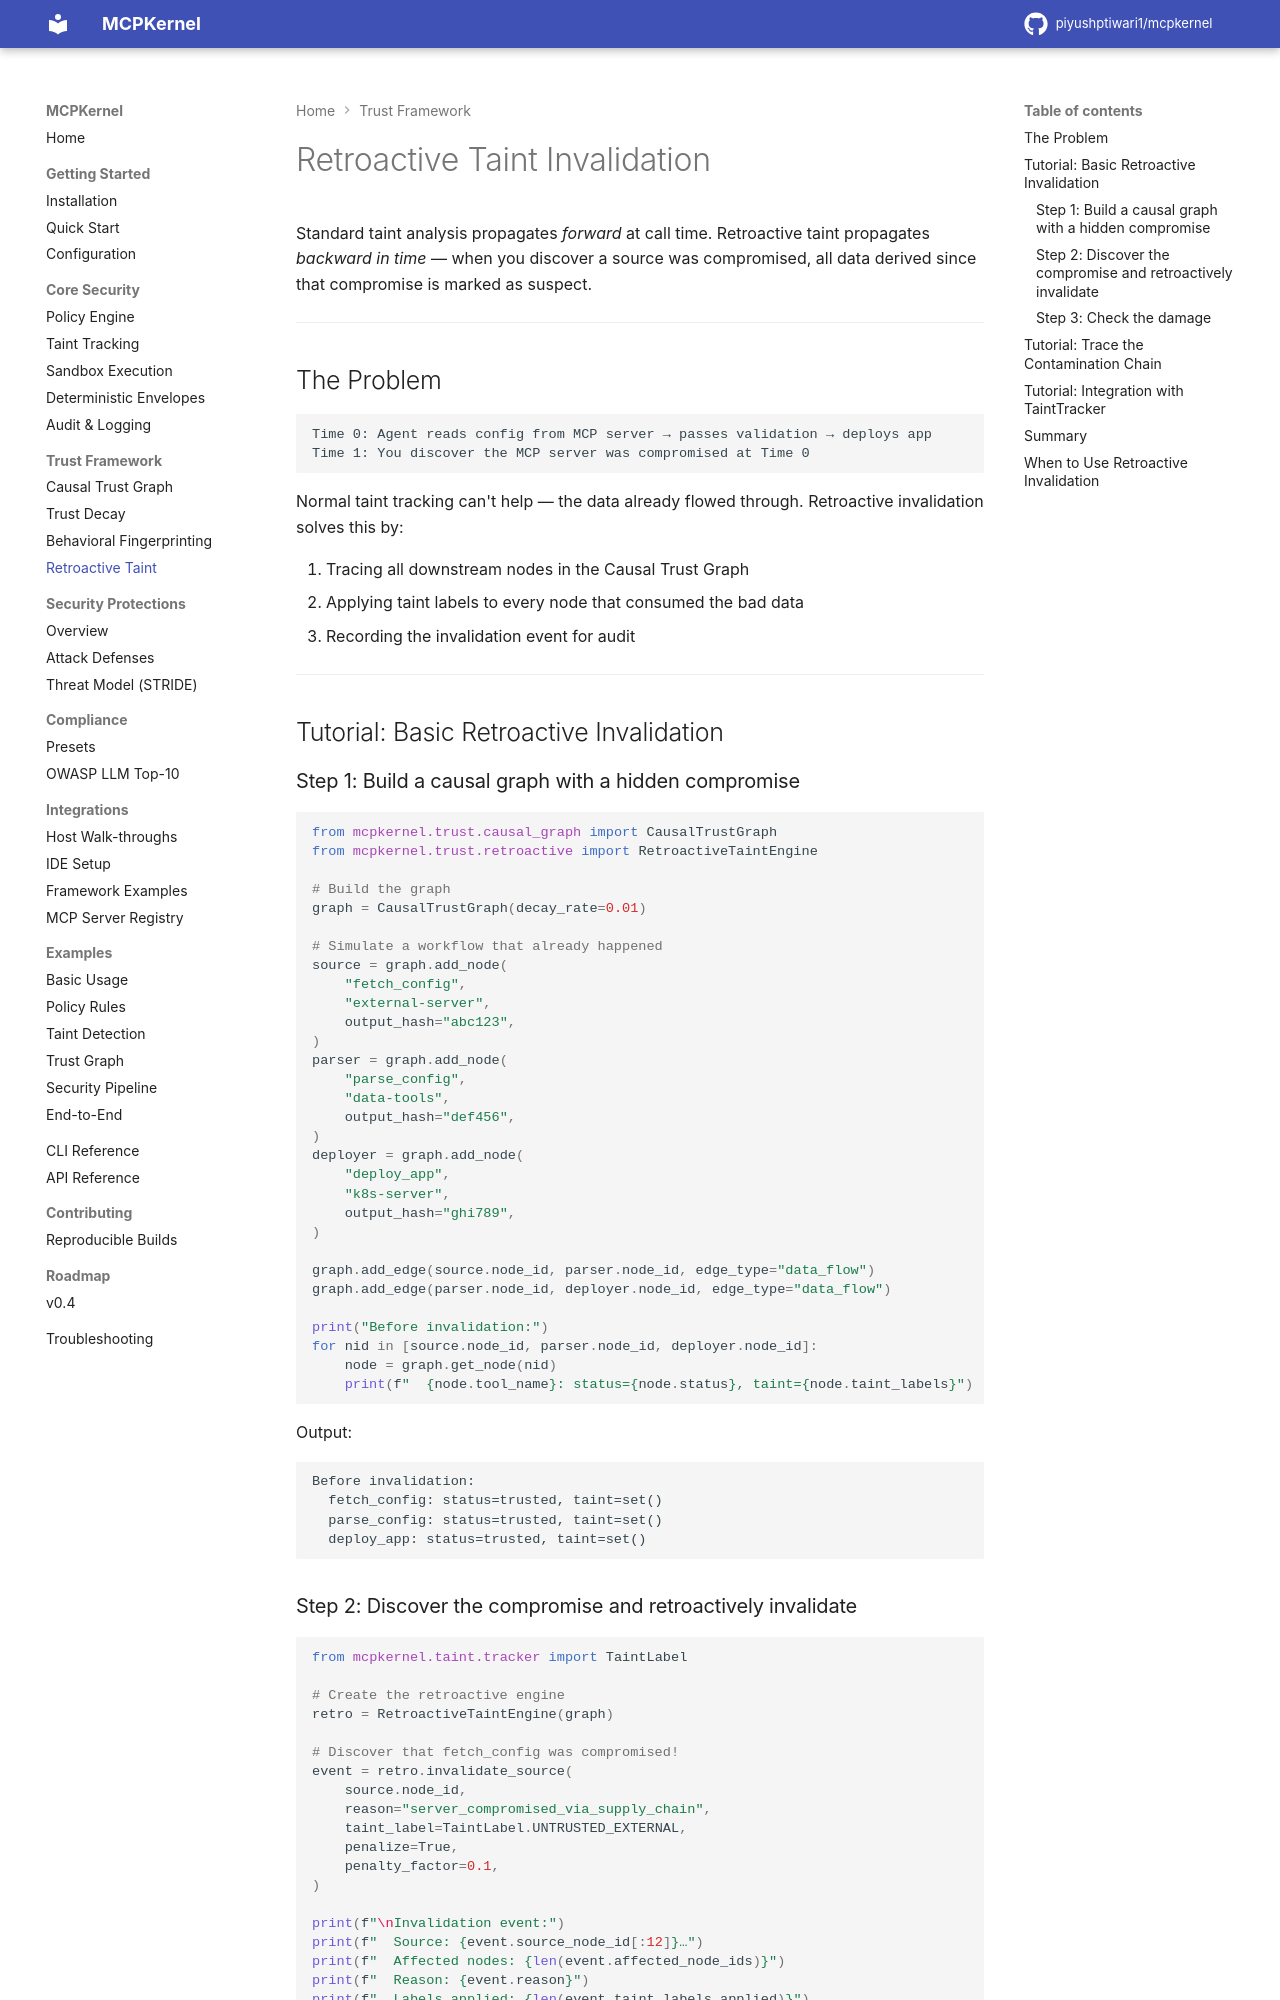

repository: piyushptiwari1/mcpkernel · page: trust/retroactive/index.html · generator: mkdocs

# Retroactive Taint Invalidation

Standard taint analysis propagates *forward* at call time. Retroactive taint propagates *backward in time* — when you discover a source was compromised, all data derived since that compromise is marked as suspect.

---

## The Problem

```
Time 0: Agent reads config from MCP server → passes validation → deploys app
Time 1: You discover the MCP server was compromised at Time 0
```

Normal taint tracking can't help — the data already flowed through. Retroactive invalidation solves this by:

1. Tracing all downstream nodes in the Causal Trust Graph
2. Applying taint labels to every node that consumed the bad data
3. Recording the invalidation event for audit

---

## Tutorial: Basic Retroactive Invalidation

### Step 1: Build a causal graph with a hidden compromise

```python
from mcpkernel.trust.causal_graph import CausalTrustGraph
from mcpkernel.trust.retroactive import RetroactiveTaintEngine

# Build the graph
graph = CausalTrustGraph(decay_rate=0.01)

# Simulate a workflow that already happened
source = graph.add_node(
    "fetch_config",
    "external-server",
    output_hash="abc123",
)
parser = graph.add_node(
    "parse_config",
    "data-tools",
    output_hash="def456",
)
deployer = graph.add_node(
    "deploy_app",
    "k8s-server",
    output_hash="ghi789",
)

graph.add_edge(source.node_id, parser.node_id, edge_type="data_flow")
graph.add_edge(parser.node_id, deployer.node_id, edge_type="data_flow")

print("Before invalidation:")
for nid in [source.node_id, parser.node_id, deployer.node_id]:
    node = graph.get_node(nid)
    print(f"  {node.tool_name}: status={node.status}, taint={node.taint_labels}")
```

Output:

```
Before invalidation:
  fetch_config: status=trusted, taint=set()
  parse_config: status=trusted, taint=set()
  deploy_app: status=trusted, taint=set()
```
